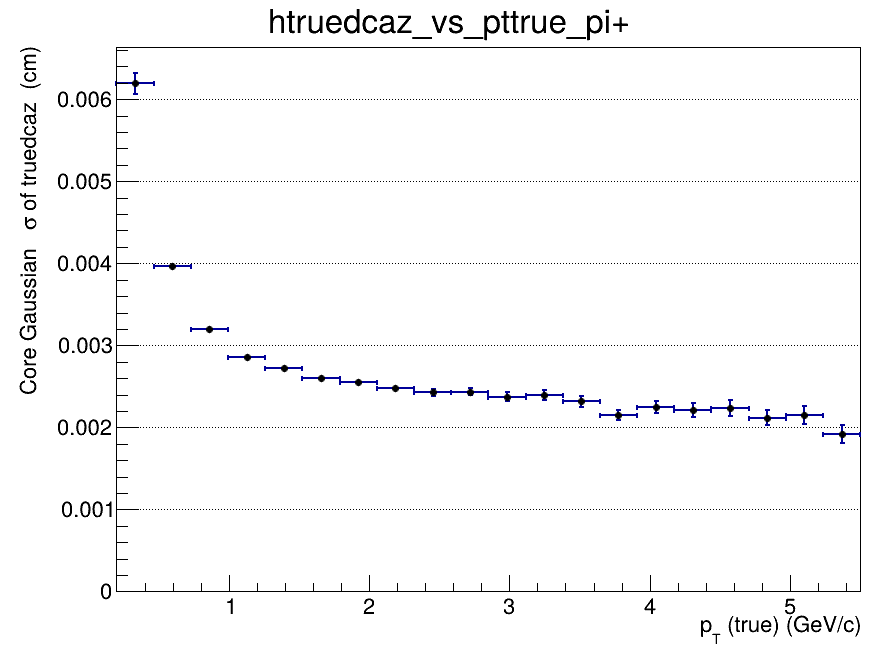

Values plotted in this chart, from the file beside it:
x_low, x_high, x_center, entries, mean, mean_error, sigma, sigma_error, chi2_ndf, iterations, fit_status
0.2, 0.465, 0.3325, 67271, 1.20015057872e-05, 5.35826659255e-05, 0.006194, 0.000127, 1.246, 2, 0
0.465, 0.73, 0.5975, 82819, -2.24680532547e-06, 2.10902646594e-05, 0.003965, 3.23709055974e-05, 1.066, 2, 0
0.73, 0.995, 0.8625, 53323, 1.46536579338e-05, 1.81121630555e-05, 0.003194, 2.24588367093e-05, 1.996, 2, 0
0.995, 1.26, 1.128, 32831, 1.93184905069e-05, 1.92678525859e-05, 0.002858, 2.16139723631e-05, 1.609, 2, 0
1.26, 1.525, 1.393, 20930, 4.84158376359e-05, 2.23463211308e-05, 0.002719, 2.42255113902e-05, 1.358, 2, 0
1.525, 1.79, 1.658, 13887, 2.62462629175e-05, 2.5702224737e-05, 0.002607, 2.67005304881e-05, 0.9903, 2, 0
1.79, 2.055, 1.923, 9589, -3.44686350327e-05, 2.99432730042e-05, 0.00255, 3.07408578783e-05, 0.9911, 2, 0
2.055, 2.32, 2.188, 6820, 3.83858573785e-06, 3.42014889096e-05, 0.002485, 3.47742648719e-05, 1.037, 2, 0
2.32, 2.585, 2.453, 4915, 9.25830749841e-05, 3.95512036608e-05, 0.002425, 3.92547890328e-05, 0.8786, 2, 0
2.585, 2.85, 2.718, 3720, 4.07112945004e-05, 4.5844028788e-05, 0.002435, 4.70970106378e-05, 0.8638, 3, 0
2.85, 3.115, 2.983, 2823, -3.47141528527e-05, 5.14920164456e-05, 0.002373, 5.3952268107e-05, 1.185, 2, 0
3.115, 3.38, 3.248, 2310, 2.55418090442e-05, 5.78799327226e-05, 0.00239, 5.95960775698e-05, 0.8402, 3, 0
3.38, 3.645, 3.513, 1819, 0.0001054, 6.34797205575e-05, 0.002317, 6.39472180186e-05, 1.53, 3, 0
3.645, 3.91, 3.778, 1519, 4.49245810378e-05, 6.52862556905e-05, 0.002151, 6.35158160496e-05, 1.187, 4, 0
3.91, 4.175, 4.043, 1258, -9.77578143253e-05, 7.302252171e-05, 0.002244, 7.30026915454e-05, 1.411, 10, 0
4.175, 4.44, 4.308, 1004, -0.0001025, 8.31592182326e-05, 0.002214, 8.65103345011e-05, 1.125, 3, 0
4.44, 4.705, 4.573, 790, -1.79239321595e-05, 9.21639588354e-05, 0.002231, 9.73048665074e-05, 0.5743, 3, 0
4.705, 4.97, 4.838, 696, -5.55436511753e-05, 9.87676387316e-05, 0.002117, 8.82715713413e-05, 1.821, 10, 0
4.97, 5.235, 5.103, 564, 0.0001087, 0.0001089, 0.002154, 0.0001119, 0.8331, 10, 0
5.235, 5.5, 5.368, 494, -0.0001138, 0.0001066, 0.00192, 0.0001138, 0.9061, 5, 0
